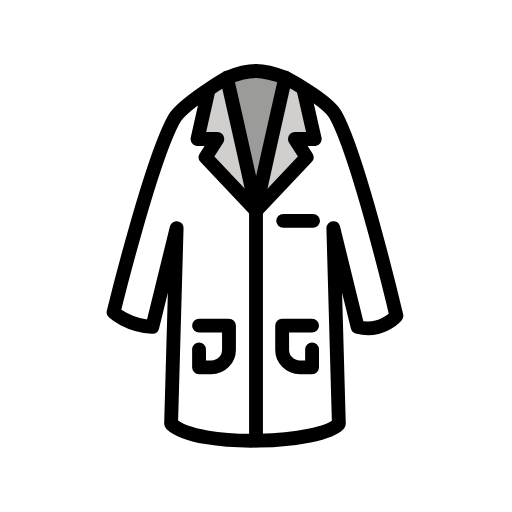
t = 0.00 s
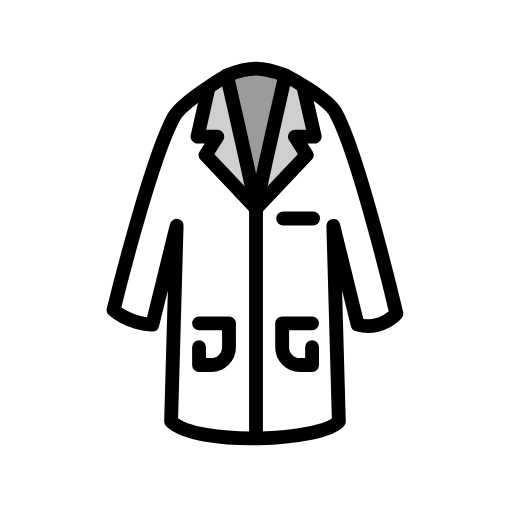
t = 0.48 s
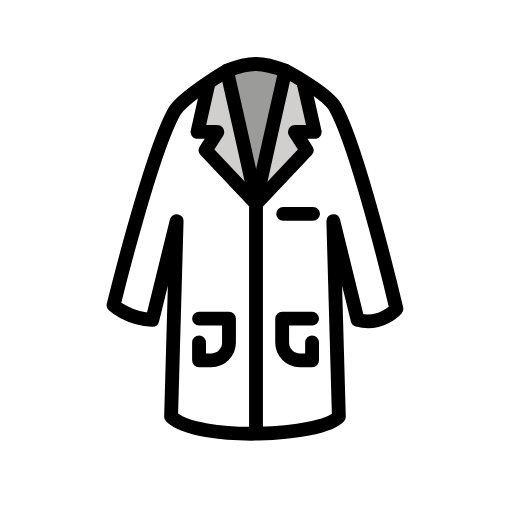
t = 1.43 s
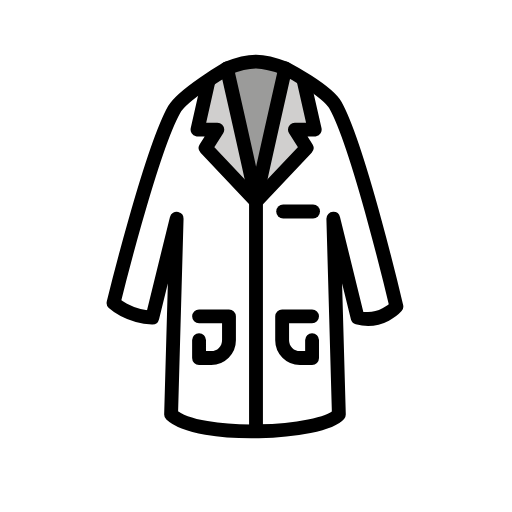
t = 1.90 s
t = 2.38 s: frame unchanged from t = 1.43 s, image omitted
t = 3.33 s: frame unchanged from t = 0.48 s, image omitted

The animated SVG that drew these frames (rendered in a browser with its animation timeline set to each time). Animation: 1 SMIL element (animateTransform=1); one cycle of 3.80 s, repeats indefinitely.

<?xml version='1.0' encoding='utf-8'?>
<svg xmlns="http://www.w3.org/2000/svg" id="emoji" viewBox="-5 -5 82 82" width="200" height="200" role="img">
  <title>OpenMoji: lab coat</title><g><g id="color">
    <path fill="#fff" stroke-width="1.097" d="m23.28 13.06c-3.06 6.635-10.1 31.96-10.1 31.96s0.4394 0.04908 6.213 2.344l3.89-15.82-1.823 29.76c2.378 3.222 15.49 4.091 15.49 4.091s-0.6375-34.11-0.953-36.91c-0.6376-3.418-0.6166-8.474-1.833-11.73-1.103-3.086-0.9946-6.143-2.791-8.884 0 0-6.946 2.715-8.088 5.192z" />
    <polyline fill="#fff" points="27.59 11.86 26.81 19.2 29.23 19.2 27.68 21.94 36.86 29.32" />
    <path fill="#fff" stroke-width="1.097" d="m37.09 26.78c0.5647-5.01 4.063-18.92 4.063-18.92s7.92 3.933 9.257 6.311c3.729 6.634 8.079 31.42 8.079 31.42 0 0.2121-0.4397 1.726-6.213 1.767l-3.89-15.82 1.81 31.14c-2.378 3.222-13.11 2.714-13.11 2.714" />
    <polyline fill="#fff" points="43.55 11.95 45.22 19.2 42.35 19.2 44.05 21.85 36.99 29.32" />
    <path fill="#fff" d="m40.69 10.37a14.05 14.05 0 0 0-10.34 0.1028" />
    <path fill="#d0cfce" stroke-width="1.097" d="m28.5 9.167-1.87 8.09h3.177l-1.88 2.941 8.075 8.459-4.627-20.79z" />
    <path fill="#9b9b9a" stroke-width="1.097" d="m36 28.66 4.627-20.79c-3.661-1.407-5.623-1.48-9.255 0z" />
    <path fill="#d0cfce" stroke-width="1.097" d="m41.15 7.868c0.5245 0.267 2.407 1.343 2.407 1.343l1.849 8.047h-3.177l1.88 2.941-7.384 7.195z" />
  </g>
  <g id="line">
    <path fill="none" stroke="#000" stroke-linecap="round" stroke-linejoin="round" stroke-width="2.219" d="m43.65 9.517 1.757 7.74h-3.177l1.88 2.941-7.828 8.286" />
    <path fill="none" stroke="#000" stroke-linecap="round" stroke-linejoin="round" stroke-width="2.219" d="m40.7 7.462c-3.702-1.423-5.686-1.496-9.358 0" />
    <line x1="40.35" x2="45.14" y1="30.37" y2="30.37" fill="none" stroke="#000" stroke-linecap="round" stroke-linejoin="round" stroke-width="2.219" />
    <path fill="none" stroke="#000" stroke-linecap="round" stroke-linejoin="round" stroke-width="2.219" d="m26.88 47.16h4.793v3.837a2.837 2.837 0 0 1-2.837 2.837h-1.957v-2.87" />
    <path fill="none" stroke="#000" stroke-linecap="round" stroke-linejoin="round" stroke-width="2.219" d="m44.98 47.16h-4.793v3.837a2.837 2.837 0 0 0 2.837 2.837h1.957v-2.87" />
    <path fill="none" stroke="#000" stroke-linecap="round" stroke-linejoin="round" stroke-width="2.219" d="m31.34 7.462s-7.092 4.17-8.444 6.574c-3.771 6.708-9.712 30.98-9.712 30.98s2.3 2.141 6.213 2.344l3.89-15.82-0.8865 31.34c4.346 4.067 24.16 3.111 26.87 0l-0.8865-31.34 3.89 15.82c3.72 1.048 6.213-1.767 6.213-1.767s-6-25.53-9.771-32.24c-1.352-2.405-8.02-5.901-8.02-5.901s-3.628 15.96-4.679 21.02c-1.051-5.066-4.679-21.02-4.679-21.02z" />
    <path fill="none" stroke="#000" stroke-linecap="round" stroke-linejoin="round" stroke-width="2.219" d="m28.38 9.504-1.748 7.753h3.177l-1.88 2.941 7.828 8.286" />
    <path fill="none" stroke="#000" stroke-linejoin="round" stroke-width="2.219" d="m36 28.48v37.04" />
  </g>
<animateTransform attributeName="transform" type="translate" values="0 0;0 -1.5;0 0" dur="3.8s" repeatCount="indefinite" /></g></svg>
